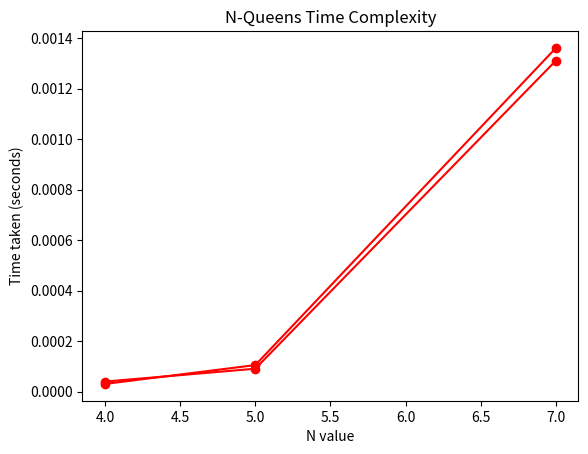

Python code for this plot:
import time as t
import numpy as np
import matplotlib.pyplot as plt


def isSafe(mat, row, col):
    n = len(mat)

    # Check this col on upper side
    for i in range(row):
        if mat[i][col]:
            return 0

    # Check upper diagonal on left side
    i, j = row - 1, col - 1
    while i >= 0 and j >= 0:
        if mat[i][j]:
            return 0
        i -= 1
        j -= 1

    # Check upper diagonal on right side
    i, j = row - 1, col + 1
    while i >= 0 and j < n:
        if mat[i][j]:
            return 0
        i -= 1
        j += 1

    return 1


# Recursive function to place queens
def placeQueens(row, mat, result):
    n = len(mat)

    # base case: If all queens are placed
    if row == n:

        # store current solution
        ans = []
        for i in range(n):
            for j in range(n):
                if mat[i][j]:
                    ans.append(j + 1)
        result.append(ans)
        return

    # Consider the row and try placing
    # queen in all columns one by one
    for i in range(n):

        # Check if the queen can be placed
        if isSafe(mat, row, i):
            mat[row][i] = 1
            placeQueens(row + 1, mat, result)

            # backtrack
            mat[row][i] = 0


# Function to find all solutions
def nQueen(n):
    # Initialize the board
    mat = [[0] * n for _ in range(n)]
    result = []

    # Place queens
    placeQueens(0, mat, result)

    return result

def generatePlotTime(n):
    times = []
    ns = []
    for i in n:
        start = t.time()
        result = nQueen(i)
        end = t.time()
        elapsed = end - start
        ns.append(i)
        times.append(elapsed)

    plt.plot(ns, times, 'ro-')
    plt.xlabel('N value')
    plt.ylabel('Time taken (seconds)')
    plt.title('N-Queens Time Complexity')
    plt.show()
    plt.show()

if __name__ == "__main__":
    n = [4, 5, 7]
    generatePlotTime(n)
    generatePlotTime(n)